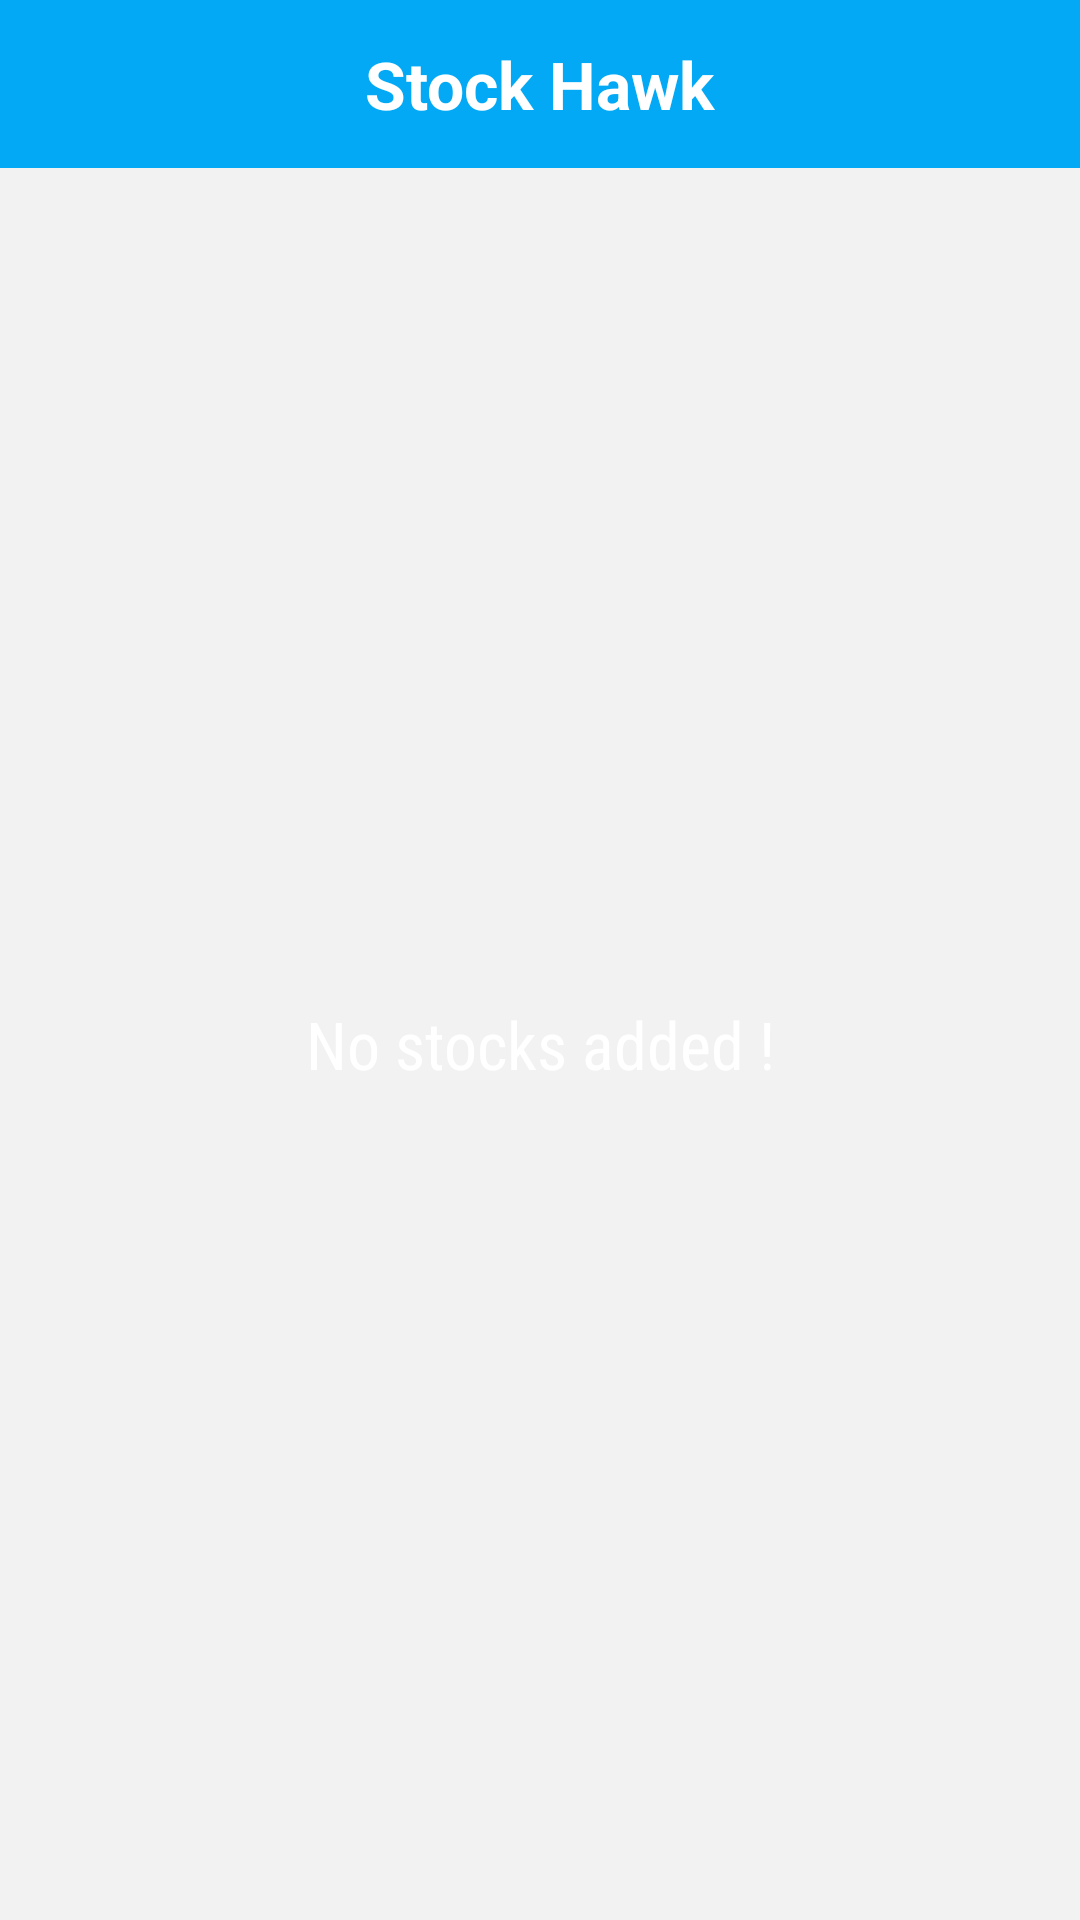

Here is an Android app screen rendered from its layout file. Give the layout XML and the strings, colors and styles it references.
<!-- AndroidManifest.xml: application theme AppTheme -->
<!-- res/layout/widget_detail.xml -->
<?xml version="1.0" encoding="utf-8"?>
<LinearLayout xmlns:android="http://schemas.android.com/apk/res/android"
    xmlns:tools="http://schemas.android.com/tools"
    android:layout_width="match_parent"
    android:layout_height="match_parent"
    android:orientation="vertical"
   >

    <FrameLayout
        android:id="@+id/widget"
        android:layout_width="match_parent"
        android:layout_height="@dimen/abc_action_bar_default_height_material"
        android:background="@color/colorPrimary">
        <TextView
            android:layout_width="wrap_content"
            android:layout_height="wrap_content"
            android:layout_gravity="center"
            android:text="@string/app_name"
            android:textColor="#fff"
            android:textSize="22sp"
            android:textStyle="bold"
            />
    </FrameLayout>

    <FrameLayout
        android:layout_width="match_parent"
        android:layout_height="0dp"
        android:layout_weight="1"
        android:id="@+id/s"
        android:background="#f2f2f2"
        >
        <ListView
            android:id="@+id/widget_list"
            android:layout_width="match_parent"
            android:layout_height="match_parent"
            android:divider="@null"
            android:dividerHeight="0dp"
            />
        <TextView
            android:id="@+id/widget_empty"
            android:layout_width="match_parent"
            android:layout_height="match_parent"
            android:gravity="center"
            android:fontFamily="sans-serif-condensed"
            android:textAppearance="?android:textAppearanceLarge"
            android:text="@string/widget_no_data"/>
    </FrameLayout>

</LinearLayout>
<!-- resources referenced by this layout -->
<resources>
  <color name="colorPrimary">#03A9F4</color>
  <string name="app_name" translatable="false">Stock Hawk</string>
  <string name="widget_no_data">No stocks added ! </string>
  <style name="AppTheme" parent="Theme.AppCompat">
          <item name="colorPrimary">@color/colorPrimary</item>
          <item name="colorPrimaryDark">@color/colorPrimaryDark</item>
          <item name="colorAccent">@color/colorAccent</item>
      </style>
  <color name="colorPrimaryDark">#0288D1</color>
  <color name="colorAccent">#448AFF</color>
</resources>
